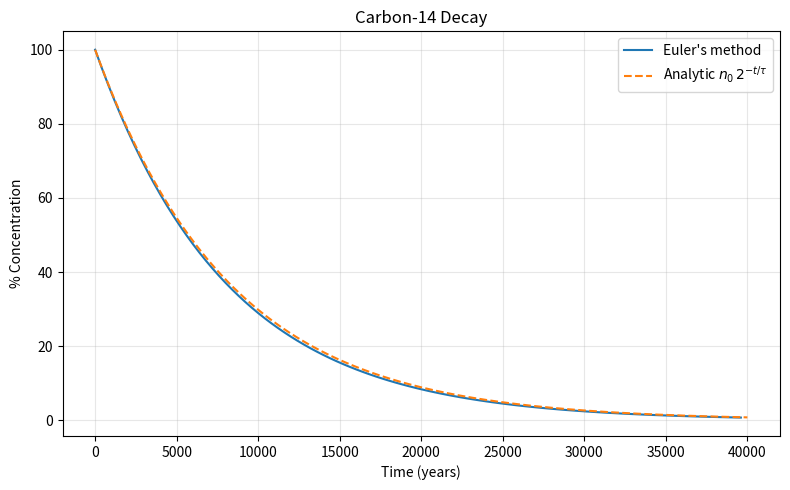
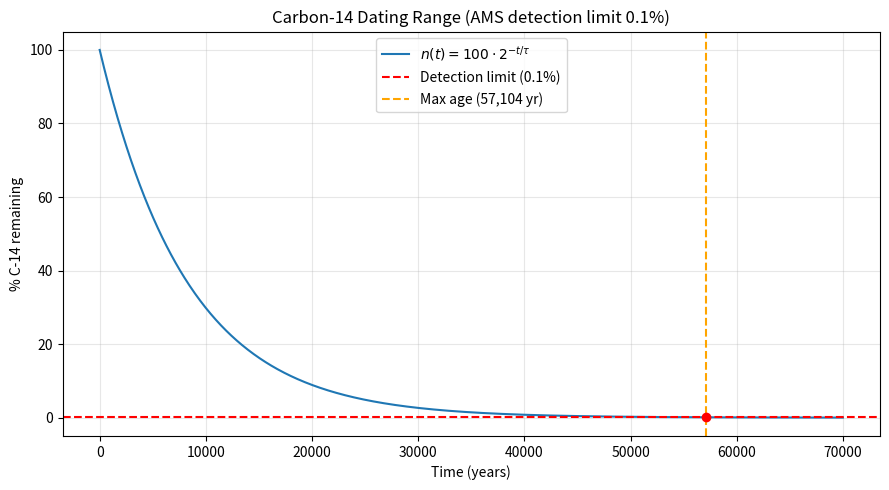

Recreate these plots in Python, in order.
"""carbon14_decay.ipynb"""

# Cell 01 - Simulation parameters

import matplotlib.pyplot as plt
import numpy as np
import pandas as pd

tf = 40_000  # final time (years)
ts = 100  # number of time steps
dt = tf / ts  # time step size (400 years per step)

print(f"{tf=:,}  {ts=:,}  {dt=:.2f}")

# Cell 02 - Allocate arrays for time and nuclei concentration

t = np.zeros(ts)  # time stamps (years)
n = np.zeros(ts)  # nuclei concentration (% of initial)

pd.DataFrame({"t": t[:5], "n": n[:5]})

# Cell 03 - Initial conditions: 100% concentration, half-life of C-14

n[0] = 100  # initial concentration (100%)
tau = 5730  # half-life of C-14 (years)

pd.DataFrame({"t": t[:5], "n": n[:5]})

# Cell 04 - Euler forward integration of the decay equation
# n[i+1] = n[i] - (ln2 / tau) * n[i] * dt
# The factor ln2/tau is the decay constant lambda

decay_const = np.log(2) / tau  # lambda = ln(2) / half-life

for i in range(ts - 1):
    t[i + 1] = t[i] + dt
    n[i + 1] = n[i] - decay_const * n[i] * dt

pd.DataFrame({"t": t[:5], "n": n[:5]})

# Cell 05 - Plot Euler approximation vs analytic solution

t_exact = np.linspace(0, tf, 500)
n_exact = 100 * 2 ** (-t_exact / tau)

plt.figure("carbon14_decay", figsize=(8, 5))
plt.plot(t, n, label="Euler's method")
plt.plot(t_exact, n_exact, "--", label=r"Analytic $n_0\,2^{-t/\tau}$")
plt.title("Carbon-14 Decay")
plt.xlabel("Time (years)")
plt.ylabel("% Concentration")
plt.legend()
plt.grid(True, alpha=0.3)
plt.tight_layout()
plt.show()

# Cell 06 - Maximum reliable dating age given a 0.1% detection limit

n_min_pct = 0.1  # detection limit (% of original)
t_max = -tau * np.log(n_min_pct / 100) / np.log(2)

print(f"Detection limit          : {n_min_pct}% of original C-14")
print(f"Half-lives elapsed       : {t_max / tau:.2f}")
print(f"Maximum dating age       : {t_max:,.0f} years")
print(f"                         : ~{t_max / 1000:.1f} thousand years ago")

# Show on the decay curve
t_plot = np.linspace(0, 70_000, 1000)
n_plot = 100 * 2 ** (-t_plot / tau)

plt.figure("carbon14_detection_limit", figsize=(9, 5))
plt.plot(t_plot, n_plot, label=r"$n(t) = 100\cdot 2^{-t/\tau}$")
plt.axhline(
    n_min_pct, color="red", linestyle="--", label=f"Detection limit ({n_min_pct}%)"
)
plt.axvline(t_max, color="orange", linestyle="--", label=f"Max age ({t_max:,.0f} yr)")
plt.scatter([t_max], [n_min_pct], color="red", zorder=5)
plt.title("Carbon-14 Dating Range (AMS detection limit 0.1%)")
plt.xlabel("Time (years)")
plt.ylabel("% C-14 remaining")
plt.legend()
plt.grid(True, alpha=0.3)
plt.tight_layout()
plt.show()
